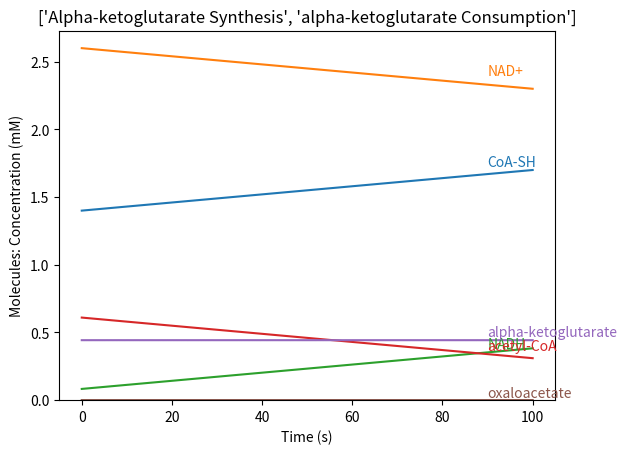

Python code for this plot:
# BSD 3-Clause License
# © 2022, The University of Texas Southwestern Medical Center. All rights reserved.
# [redacted]

import sys
from datetime import datetime
import numpy as np
import math
import matplotlib.pyplot as plt

NA = 6e23
CytoVol = 1e-15

class FPlotter:
    def __init__(self):
        self.Filter_Inclusion = None
        self.Filter_Exclusion = None

    def ResetFilters(self):
        self.Filter_Inclusion = None
        self.Filter_Exclusion = None

    def SetFilters(self, InclusionList, ExclusionList):
        self.ResetFilters()
        self.SetFilter_Inclusion(InclusionList)
        self.SetFilter_Exclusion(ExclusionList)

    def SetFilter_Inclusion(self, List):
        self.Filter_Inclusion = List

    def SetFilter_Exclusion(self, List):
        self.Filter_Exclusion = List

    def CheckToIncludeOrExclude(self, Key_Data):
        if self.Filter_Inclusion or self.Filter_Exclusion:
            if self.Filter_Inclusion:
                if (Key_Data in self.Filter_Inclusion) or (Key_Data[1:] in self.Filter_Inclusion):
                    return True
                else:
                    return False
            else:
                if (Key_Data in self.Filter_Exclusion) or (Key_Data[1:] in self.Filter_Exclusion):
                    return False
                else:
                    return True
        else:
            return True

    def FilterDatasets(self, Datasets):
        Datasets_Filtered = dict()
        for Key_Dataset, Dataset in Datasets.items():
            Dataset_Filtered = dict()
            for Key_Data, Data in Dataset.items():
                if self.CheckToIncludeOrExclude(Key_Data):
                    Dataset_Filtered[Key_Data] = Data
                    Datasets_Filtered[Key_Dataset] = Dataset_Filtered

        return Datasets_Filtered

    def PlotDatasets(self, Datasets, DeltaTime=1.0, YMin=0, YMax=0, bSideLabel=True, SuperTitle=""):
        # Filter Datasets
        if self.Filter_Inclusion or self.Filter_Exclusion:
            Datasets = self.FilterDatasets(Datasets)

        def ExtractTime(Dataset, SimulationTimeUnit):
            Time = None
            for Data in Dataset.values():
                Time = [i * SimulationTimeUnit for i in range(len(Data))]
                break
            return Time, Dataset

        def ApplyUnit(Dataset):
            Unit = 'a.u.'
            array_unit = {
                'nM': 1e-9,
                'uM': 1e-6,
                'mM': 1e-3
            }

            DatasetArray = np.empty([0, 0])
            DatasetKeyIndex = dict()
            for i, (Key, Data) in enumerate(Dataset.items()):
                DatasetKeyIndex[Key] = i
                if DatasetArray.shape[0] == 0:
                    DatasetArray = np.array(Data, ndmin=2)
                else:
                    DatasetArray = np.vstack([DatasetArray, np.array(Data, ndmin=2)])

            for UnitText, UnitValue in array_unit.items():
                if np.any(DatasetArray > UnitValue):
                    # print('Unit has been set to', UnitText)
                    Unit = UnitText

            # Convert data to appropriate unit
            if Unit in array_unit:
                DatasetArray = DatasetArray / array_unit[Unit]
                # print('Final unit:', Unit)
                for Key, i in DatasetKeyIndex.items():
                    Dataset[Key] = DatasetArray[i].tolist()

            return Unit, Dataset

        def GetSubPlottingInfo(Datasets, MaxNPlotsInRows=3):
            NPlotsInRows = len(Datasets)  # Default
            if len(Datasets) > 1:
                for Remainder in range(MaxNPlotsInRows):
                    if len(Datasets) % (Remainder + 1) == 0:
                        NPlotsInRows = Remainder + 1
            return NPlotsInRows

        def GetYMax(Datasets):
            YMax = 0
            for Process, Dataset in Datasets.items():
                Dataset_Copy = Dataset.copy()
                UnitTxt, Dataset_Copy = ApplyUnit(Dataset_Copy)
                # Y axis (molecular concentrations)
                for MolName, Conc in Dataset_Copy.items():
                    YMaxData = max(Conc) * 1.1
                    if YMaxData > YMax:
                        YMax = YMaxData

        fig = plt.figure()
        fig.subplots_adjust(wspace=0.5, hspace=0.5)
        if SuperTitle:
            fig.suptitle(SuperTitle, fontsize=14)
        NPlotsInRows = GetSubPlottingInfo(Datasets)

        # global ymax
        if not YMax:
            YMax = GetYMax(Datasets)

        # Plot data
        for n, (Process, Dataset) in enumerate(Datasets.items()):
            Time, Dataset = ExtractTime(Dataset, DeltaTime)
            UnitTxt, Dataset = ApplyUnit(Dataset)
            ax1 = fig.add_subplot(math.ceil(len(Datasets) / NPlotsInRows), NPlotsInRows, n + 1)

            # Y axis (molecular concentrations)
            PerturbationIndex = 0
            for MolName, Conc in Dataset.items():

                line, = ax1.plot(Time, Conc, label="[" + MolName + "]")
                if bSideLabel:
                    SelectedTimeFrameFromLeft = 0.9
                    ax1.text(Time[-1] * SelectedTimeFrameFromLeft, Conc[int(len(Time) * SelectedTimeFrameFromLeft)] * 1.02, MolName, ha="left", va="bottom", color=line.get_color())

            ax1.set_title(Process)
            ax1.set_xlabel('Time (s)')
            ax1.set_ylabel('Molecules: Concentration (' + UnitTxt + ')')
            ax1.set_ylim(ymax=YMax)
            if YMin:
                ax1.set_ylim(ymin=YMin)
            else:
                ax1.set_ylim(ymin=0)

            if not bSideLabel:
                ax1.legend(loc='upper left')

            # ax1.grid()
        plt.show()

class Reaction:
    def __init__(self):
        self.ReactionName = ""
        self.Input = dict()
        self.Output = dict()
        self.Stoich = dict()

    def Specification(self, Molecules, InitCond):
        return {}

    # Specification Models
    def ProductInhibition(self, Product):
        return 0

    def Homeostasis(self, Proportional, InvProportional, MolsForHomeostasis):
        return 0


# reaction NAD+Synthesis(nicotinamide + PRPP + 2 ATP -> NAD+)
class NADPlusSynthesis(Reaction):
    def __init__(self):
        super().__init__()
        self.Input = {"nicotinamide": 1, "PRPP": 1, "ATP": 2}
        self.Output = {"NAD+": 1}

    def Specification(self, Molecules, InitCond):
        return {}

# reaction NADP+Synthesis(NAD+ + ATP -> NADP+ + ADP)
class NADPPlusSynthesis(Reaction):
    def __init__(self):
        super().__init__()
        self.Input = {"NAD+": 1, "ATP": 1}
        self.Output = {"NADP+": 1, "ADP": 1}

    def Specification(self, Molecules, InitCond):
        return {}

# reaction CoASynthesis(pantothenate + cysteine + 3 ATP + CTP + CO2 -> CoA + ADP + CMP + 3 PPi)
class CoASynthesis(Reaction):
    def __init__(self):
        super().__init__()
        self.Input = {"pantothenate": 1, "cysteine": 1, "ATP": 3, "CTP": 1, "CO2": 1}
        self.Output = {"CoA": 1, "ADP": 1, "CMP": 1, "PPi": 3}

    def Specification(self, Molecules, InitCond):
        return {}

class Glycolysis(Reaction):
    def __init__(self):
        super().__init__()
        self.ReactionName = 'Glycolysis'
        self.Input = {"G6P": 1, "ADP": 2, "NAD+": 2}
        self.Output = {"pyruvate": 1, "NADH": 2, "ATP": 2}

    def Specification(self, Molecules, InitCond):
        # c = 0.019
        c = 0.5
        # dATP = (Molecules["ADP"] / Molecules["ATP"]) * c
        # dATP = (abs(Molecules["ADP"] - InitCond["ADP"]) / Molecules["ATP"]) * c   # For homeostasis of ADP level
        # dATP = (Molecules["ADP"] * abs(Molecules["ATP"] - InitCond["ATP"]) / Molecules["ATP"]) * c   # For homeostasis of ATP level
        dATP = (max(0, InitCond["ATP"] - Molecules["ATP"]) / Molecules["ATP"]) * Molecules["G6P"] * c
        return "ATP", dATP

class PyruvateOxidation(Reaction):
    def __init__(self):
        super().__init__()
        self.ReactionName = 'Pyruvate Oxidation'
        self.Input = {"pyruvate": 1, "NAD+": 1, "CoA-SH": 1}
        self.Output = {"acetyl-CoA": 1, "NADH": 1}

    def Specification(self, Molecules, InitCond):
        c = 1
        dacetylCoA = (max(0, InitCond["acetyl-CoA"] - Molecules["acetyl-CoA"]) / Molecules["acetyl-CoA"]) * Molecules["pyruvate"] * c
        return "acetyl-CoA", dacetylCoA

class TCACycle_alphaKetoGlutarateSynthesis(Reaction):
    def __init__(self):
        super().__init__()
        self.ReactionName = 'Alpha-ketoglutarate Synthesis'
        self.Input = {"acetyl-CoA": 1, "oxaloacetate": 1, "CoA-SH": 1, "NAD+": 1}
        self.Output = {"CoA-SH": 1, "alpha-ketoglutarate": 1, "NADH": 1}

    def Specification(self, Molecules, InitCond):
        c = 1e9
        dalphaKetoGlutarate = (max(0, InitCond["alpha-ketoglutarate"] - Molecules["alpha-ketoglutarate"]) / Molecules["alpha-ketoglutarate"]) * Molecules["acetyl-CoA"] * Molecules["oxaloacetate"] * c
        return "alpha-ketoglutarate", dalphaKetoGlutarate

class ATPControl(Reaction):
    def __init__(self, ConsumptionRate=4.35E-03):
        # Cell Division ATP consumption: c = 4.35E-03

        super().__init__()
        self.ReactionName = 'ATP Control'
        self.Input = {"ATP": 1}
        self.Output = {"ADP": 1}

        self.ConsumptionRate = ConsumptionRate

    def Specification(self, Molecules, InitCond):
        dATP = -self.ConsumptionRate
        return "ATP", dATP

class NADHControl(Reaction):
    def __init__(self, ConsumptionRate=1E-05):
        super().__init__()
        self.ReactionName = 'NADH Control'
        self.Input = {"NADH": 1}
        self.Output = {"NAD+": 1}

        self.ConsumptionRate = ConsumptionRate

    def Specification(self, Molecules, InitCond):
        dNADH = -self.ConsumptionRate
        return "NADH", dNADH

# For Debugging
class MolConsumption(Reaction):
    def __init__(self, MolName, ConsumptionRate=1e-5):
        super().__init__()
        self.ReactionName = MolName + ' Consumption'
        self.Input = {MolName: 1}
        # self.Output = {"ATP": 1}

        self.ConsumedMol = MolName
        self.ConsumptionRate = ConsumptionRate

    def Specification(self, Molecules, InitCond):
        dConsumedMol = -self.ConsumptionRate
        return self.ConsumedMol, dConsumedMol


class Simulator():
    def __init__(self):
        self.Reactions = []
        self.Dataset = {}

        self.KnownMolConc = dict()
        self.LoadKnownMolConc()

        self.Molecules = dict()
        self.InitialConditions = dict()
        self.PermanentMolecules = list()

        self.Plot = False
        self.Debug_Info = 1
        self.Debug_Reaction = False

    def AddPermanentMolecules(self, PermanentMolecules):
        for Molecule in PermanentMolecules:
            self.PermanentMolecules.append(Molecule)

    def SetPermanentMolecules(self, PermanentMolecules):
        self.PermanentMolecules = PermanentMolecules

    def Initialize(self):
        self.InitializeStoich()
        self.InitializeMolecules()
        if self.Plot:
            self.InitializeDataset()

    def InitializeStoich(self):
        for Reaction in self.Reactions:
            for Mol, Coeff in Reaction.Input.items():
                Reaction.Stoich[Mol] = -Coeff
            for Mol, Coeff in Reaction.Output.items():
                Reaction.Stoich[Mol] = Coeff

    def GetKnownMolConc(self, Molecule):
        if Molecule in self.KnownMolConc:
            return self.KnownMolConc[Molecule]
        else:
            print(Molecule, " is not found in the KnownMolConc database")
            return 0.0

    def GetReactionNames(self):
        ReactionNames = []
        for Reaction in self.Reactions:
            ReactionNames.append(Reaction.ReactionName)
        return str(ReactionNames)

    def InitializeMolecules(self):
        AllMolecules = dict()
        for Reaction in self.Reactions:
            for Molecule, Coeff in Reaction.Stoich.items():
                if Molecule not in AllMolecules:
                    AllMolecules[Molecule] = self.GetKnownMolConc(Molecule)

        self.Molecules = dict(sorted(AllMolecules.items()))
        self.InitialConditions = self.Molecules.copy()

    def AddReaction(self, Reaction):
        self.Reactions.append(Reaction)

    def GetMolCount(self, Conc):
        return Conc * CytoVol * NA

    def GetConc(self, Count):
        return Count / CytoVol / NA

    def AdjustRefdCon(self, Reaction, RefMol, RefdConc):
        ''' Compare dConc of reference molecule to input concentrations and adjust reference dConc '''
        RefCoeff = Reaction.Stoich[RefMol]
        UnitdConc = RefdConc / RefCoeff

        Out = 10   # 1 Molar to begin comparison
        for Mol, Coeff in Reaction.Input.items():
            AdjustedConc = self.Molecules[Mol] / Coeff

            Out = min(Out, min(AdjustedConc, UnitdConc))

            # DEBUG
            # if self.Molecules[Mol] < 1e-8:
            #     print(Mol, self.Molecules[Mol], AdjustedConc, UnitdConc, Out)

        return Out * RefCoeff

    def DeterminedConc(self, Reaction, RefMol, RefdConc):
        UnitdConc = RefdConc / Reaction.Stoich[RefMol]
        dConc = dict()
        for Mol, Coeff in Reaction.Stoich.items():
            dConc[Mol] = UnitdConc * Coeff

            # DEBUG
            # print(Mol, dConc[Mol])

        return dConc

    def RunReaction(self, Reaction, DeltaTime):
        RefMol, RefdConc = Reaction.Specification(self.Molecules, self.InitialConditions)
        RefdConc *= DeltaTime
        RefdConc = self.AdjustRefdCon(Reaction, RefMol, RefdConc)
        return self.DeterminedConc(Reaction, RefMol, RefdConc)

    def UpdateMolecules(self, dMolecules):
        # DEBUG
        # print(self.Molecules, dMolecules)
        for dMolecule, dConc in dMolecules.items():
            assert dMolecule in self.Molecules
            dConc = dConc
            assert dConc + self.Molecules[dMolecule] >= 0.0, '{} \t| Conc:{}, \t dConc:{}'.format(dMolecule, self.Conc2Str(self.Molecules[dMolecule]), self.Conc2Str(dConc))
            self.Molecules[dMolecule] += dConc

    def RestorePermanentMolecules(self):
        for Molecule in self.PermanentMolecules:
            if Molecule in self.Molecules:
                self.Molecules[Molecule] = self.InitialConditions[Molecule]

    def CheckZeroConcentrations(self):
        for Molecule, Conc in self.Molecules.items():
            if Conc < self.GetConc(1): # if
                self.Molecules[Molecule] = self.GetConc(0.1)
                assert self.Molecules[Molecule] > 0

    def InitializeDataset(self):
        for Molecule, Conc in self.Molecules.items():
            self.Dataset[Molecule] = [Conc]

    def AddToDataset(self):
        for Molecule, Conc in self.Molecules.items():
            self.Dataset[Molecule].append(Conc)

    def Conc2Str(self, Conc):
        AbsConc = abs(Conc)
        if AbsConc >= 1e-1:
            Str = "{:.3f}  M".format(Conc)
        elif AbsConc >= 1e-4:
            Str = "{:.3f} mM".format(Conc * 1e3)
        elif AbsConc >= 1e-7:
            Str = "{:.3f} uM".format(Conc * 1e6)
        elif AbsConc >= 1e-10:
            Str = "{:.3f} nM".format(Conc * 1e9)
        else:
            Str = "{:.3f} pM".format(Conc * 1e12)
        return Str

    def Info(self):
        for Molecule, Conc in self.Molecules.items():
            ConStr = self.Conc2Str(Conc)
            print("{:<16}: {:>10}".format(Molecule, ConStr))

    def Summary(self):
        print("{:<16} {:>10} {:>10} {:>10} {:<10}".format("", "Initial", "Final", "dConc", "(Permanent)"))
        for Molecule, Conc in self.Molecules.items():
            dConc = Conc - self.InitialConditions[Molecule]

            InitConc = self.Conc2Str(self.InitialConditions[Molecule])
            FinalConc = self.Conc2Str(Conc)
            FinaldConc = self.Conc2Str(dConc)

            print("{:16} {:>10} {:>10} {:>10} {}".format(Molecule, InitConc, FinalConc, FinaldConc, "*" if Molecule in self.PermanentMolecules else ""))
        if self.Plot:
            print("\nPlot: ON")
        else:
            print("\nPlot: OFF")

    def PrintMolConc(self, MolConcDict, End='\t'):
        for Molecule, Conc in MolConcDict.items():
            ConStr = self.Conc2Str(Conc)
            print("\t{}: {}".format(Molecule, ConStr), end=End)
        print()

    def Simulate(self, TotalTime = 10, DeltaTime = 0.01,):
        print("-- Initial Conditions --")
        self.Info()
        print()

        Iter = 0
        while Iter < TotalTime / DeltaTime:
            # # Debug
            # if Iter == 220:
            #     print("")

            for Reaction in self.Reactions:
                dMolecules = self.RunReaction(Reaction, DeltaTime)
                if self.Debug_Reaction:
                    print("[%s]" % Reaction.ReactionName)
                    self.PrintMolConc(dMolecules, End=', ')
                self.UpdateMolecules(dMolecules)
                self.CheckZeroConcentrations()

            if len(self.PermanentMolecules):
                self.RestorePermanentMolecules()

            if self.Plot:
                self.AddToDataset()

            Iter += 1

            if Iter % self.Debug_Info == 0:
                print()
                print("-- Iteration {} --".format(Iter))
                self.Info()
                print()

        print("\n")
        print("-- Summary --")
        self.Summary()

    def GetDataset(self):
        return {self.GetReactionNames(): self.Dataset}

    def LoadKnownMolConc(self):
        self.KnownMolConc = {
            "G6P": 8.8 * 1e-3,
            "ATP": 9.6 * 1e-3,
            "ADP": 0.56 * 1e-3,
            "NADH": 83 * 1e-6,
            "NAD+": 2.6 * 1e-3,
            "pyruvate": 0.39 * 1e-3,
            "acetyl-CoA": 0.61 * 1e-3,
            "CoA-SH": 1.4 * 1e-3,
            "alpha-ketoglutarate": 0.443 * 1e-3,
            "oxaloacetate": 0.487 * 1e-6,
            "succinyl-CoA": 0.233 * 1e-3,
            "fumarate": 0.288 * 1e-3,
        }

    def UnitTest(self, ReactionName):
        # alpha-ketoGlutarate synthesis unit test
        if ReactionName == "Glycolysis":
            Sim.AddReaction(Glycolysis())
            Sim.AddReaction(ATPControl(1e-5))

        elif ReactionName == "PyruvateOxidation":
            Sim.AddReaction(PyruvateOxidation())
            Sim.AddReaction(MolConsumption("acetyl-CoA", 5e-6))

        elif ReactionName == "TCACycle_alphaKetoGlutarateSynthesis":
            Sim.AddReaction(TCACycle_alphaKetoGlutarateSynthesis())
            Sim.AddReaction(MolConsumption("alpha-ketoglutarate", 3e-6))
            Sim.AddPermanentMolecules(["oxaloacetate"])

        else:
            print("\nNo unit test has been selected\n")
            sys.exit(1)

def GetUnitTestReactions():
    '''
    Unit tests available:
    '''
    return ["Glycolysis",
            "PyruvateOxidation",
            "TCACycle_alphaKetoGlutarateSynthesis",

            ]

if __name__ == '__main__':
    Sim = Simulator()

    RunUnitTest = False
    RunUnitTest = True
    if RunUnitTest:

        UnitTestReactions = "TCACycle_alphaKetoGlutarateSynthesis"
        Sim.UnitTest(UnitTestReactions)

    else:
        # Add Reactions
        # Sim.AddReaction(NADPlusSynthesis())
        # Sim.AddReaction(NADPPlusSynthesis())
        # Sim.AddReaction(CoASynthesis())
        # Sim.AddReaction(Glycolysis())
        # Sim.AddReaction(PyruvateOxidation())
        # Sim.AddReaction(TCACycle_alphaKetoGlutarateSynthesis())
        # Sim.AddReaction(ATPControl())

        # Set permanent molecules
        PermanentMolecules = [
            # "G6P",
            # "NADH",
            # "NAD+",
            # "CoA-SH",
            # "oxaloacetate",
        ]
        Sim.SetPermanentMolecules(PermanentMolecules)

    # Debugging options
    # Sim.Debug_Reaction = True
    Sim.Debug_Info = 100
    Sim.Plot = True

    # Simulation parameters
    TotalTime = 100
    DeltaTime = 0.01

    # Execute simulation
    Sim.Initialize()
    Sim.Simulate(TotalTime=TotalTime, DeltaTime=DeltaTime)

    # Plot
    if Sim.Plot:
        Datasets = Sim.GetDataset()
        Plot = FPlotter()
        Plot.PlotDatasets(Datasets, DeltaTime=DeltaTime)

"""
Reference

Metabolite concentrations, fluxes and free energies imply efficient enzyme usage
Junyoung O Park, Sara A Rubin, Yi-Fan Xu, Daniel Amador-Noguez, Jing Fan, Tomer Shlomi & Joshua D Rabinowitz
Nature Chemical Biology volume 12, pages482–489 (2016)
https://www.nature.com/articles/nchembio.2077#Sec21
"""
